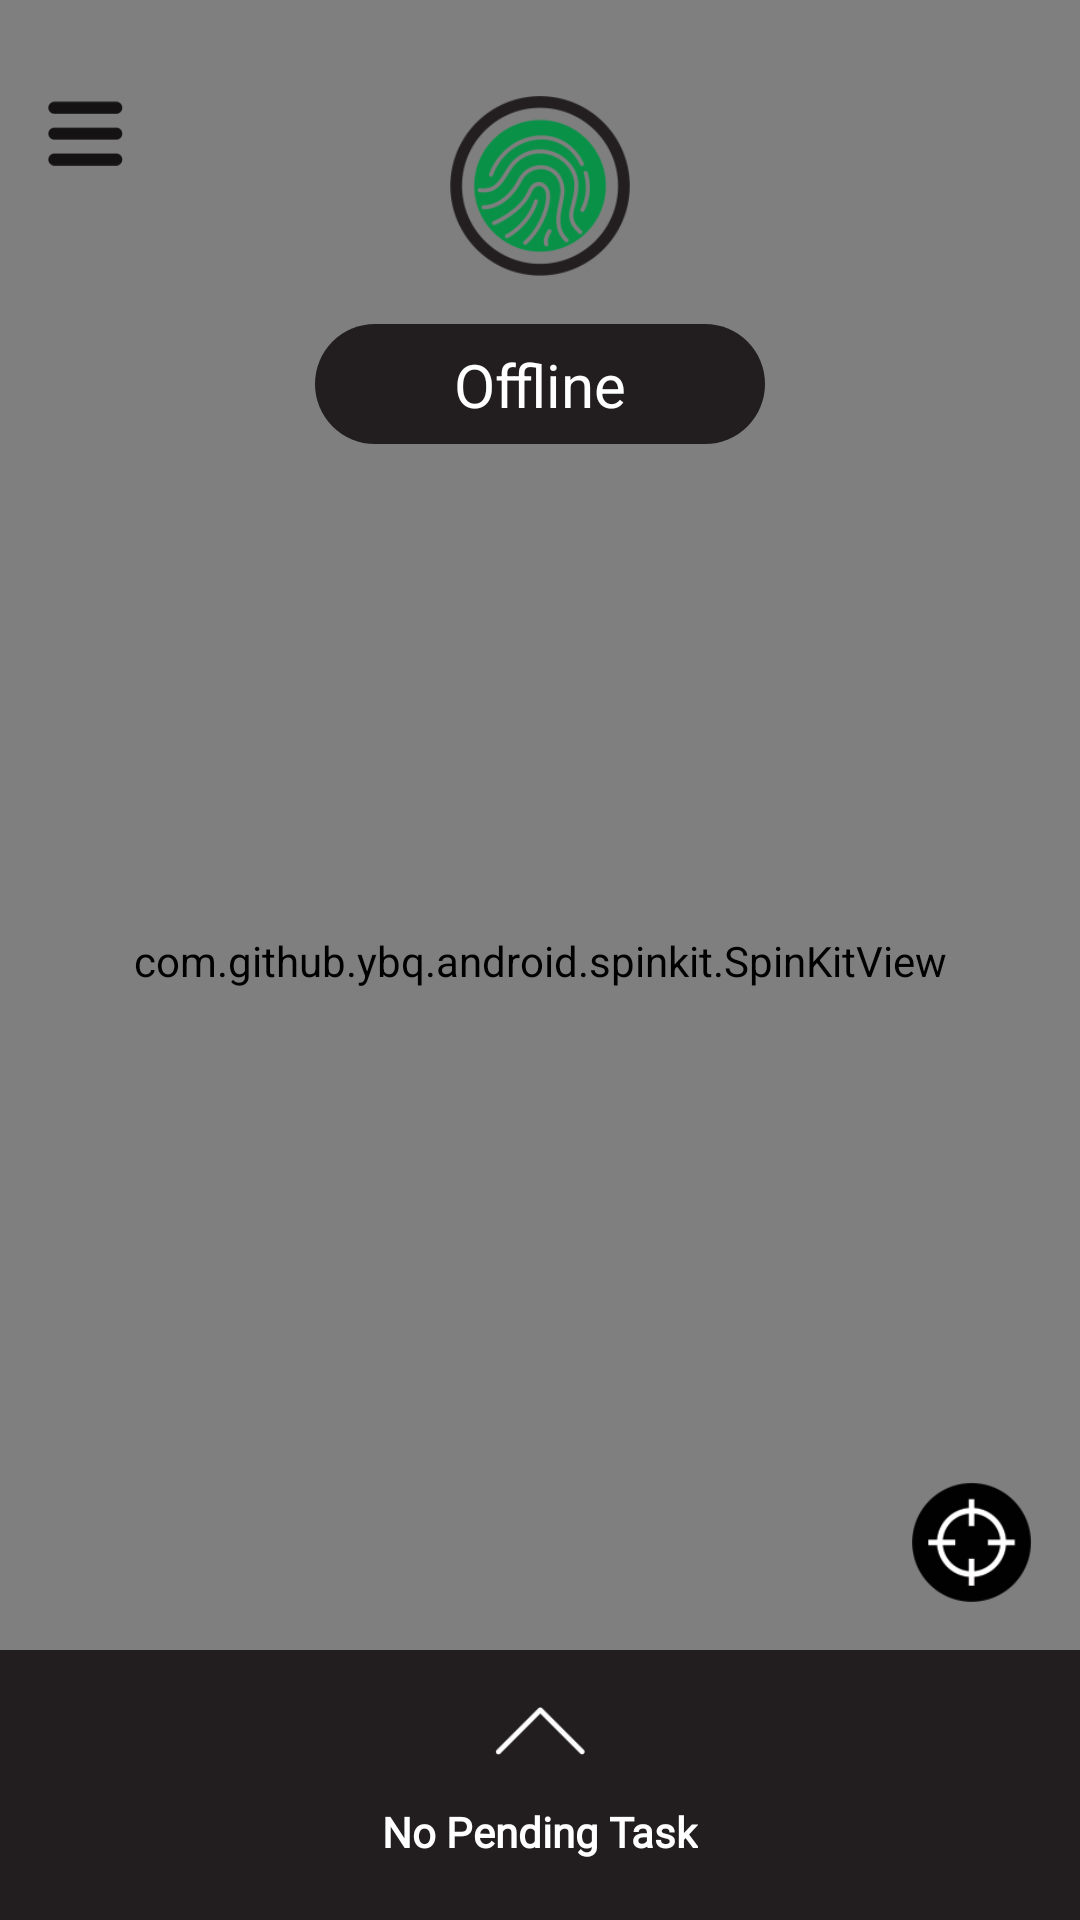

Reconstruct the res/layout file that produces this screen, plus the resources it refers to.
<!-- AndroidManifest.xml: application theme Theme.AppCompat.DayNight.NoActionBar -->
<!-- res/layout/activity_mapview.xml -->
<?xml version="1.0" encoding="utf-8"?>
<androidx.constraintlayout.widget.ConstraintLayout xmlns:android="http://schemas.android.com/apk/res/android"
    xmlns:app="http://schemas.android.com/apk/res-auto"
    xmlns:tools="http://schemas.android.com/tools"
    android:layout_width="match_parent"
    android:layout_height="match_parent"
    android:background="@color/color_app_theam_color"
    tools:context=".MainActivity">


    <com.google.android.gms.maps.MapView
        android:id="@+id/ridermapView"
        android:layout_width="0dp"
        android:layout_height="0dp"
        app:layout_constraintBottom_toBottomOf="parent"
        app:layout_constraintEnd_toEndOf="parent"
        app:layout_constraintStart_toStartOf="parent"
        app:layout_constraintTop_toTopOf="parent" />

    <com.github.ybq.android.spinkit.SpinKitView
        android:id="@+id/url_loading_animation"
        style="@style/SpinKitView.Large.Circle"
        android:layout_width="wrap_content"
        android:layout_height="wrap_content"
        android:layout_gravity="center"
        app:SpinKit_Color="@color/color_app_theam"
        app:layout_constraintBottom_toTopOf="@+id/guideline27"
        app:layout_constraintEnd_toStartOf="@+id/guideline8"
        app:layout_constraintStart_toStartOf="@+id/guideline8"
        app:layout_constraintTop_toTopOf="@+id/guideline27" />

    <ImageView
        android:id="@+id/imageView11"
        android:layout_width="30dp"
        android:layout_height="30dp"
        android:layout_marginTop="32dp"
        android:layout_marginEnd="16dp"
        android:clickable="true"
        android:visibility="gone"
        android:src="@drawable/icon_notification_button"
        app:layout_constraintEnd_toEndOf="parent"
        app:layout_constraintTop_toTopOf="parent" />

    <ImageView
        android:id="@+id/btn_get_current_locationc"
        android:layout_width="40dp"
        android:layout_height="40dp"
        android:layout_marginEnd="16dp"
        android:layout_marginBottom="16dp"
        android:clickable="true"
        android:src="@drawable/icon_current_location"
        app:layout_constraintBottom_toTopOf="@+id/pendingTask"
        app:layout_constraintEnd_toEndOf="parent" />

    <ImageView
        android:id="@+id/btn_slider_menu"
        android:layout_width="25dp"
        android:layout_height="25dp"
        android:layout_marginStart="16dp"
        android:layout_marginTop="32dp"
        android:clickable="true"
        android:src="@drawable/side_menu_button"
        android:tint="#99221e1f"
        app:layout_constraintStart_toStartOf="parent"
        app:layout_constraintTop_toTopOf="parent" />

    <ImageView
        android:id="@+id/img_rider_activity_button"
        android:layout_width="60dp"
        android:layout_height="60dp"
        android:layout_marginStart="2dp"
        android:layout_marginTop="32dp"
        android:src="@drawable/icon_rider_event_start"
        app:layout_constraintEnd_toStartOf="@+id/guideline8"
        app:layout_constraintStart_toStartOf="@+id/guideline8"
        app:layout_constraintTop_toTopOf="parent" />

    <androidx.constraintlayout.widget.Guideline
        android:id="@+id/guideline8"
        android:layout_width="wrap_content"
        android:layout_height="wrap_content"
        android:orientation="vertical"
        app:layout_constraintGuide_percent="0.5" />

    <androidx.constraintlayout.widget.ConstraintLayout
        android:id="@+id/pendingTask"
        android:layout_width="match_parent"
        android:layout_height="90dp"
        android:background="@color/color_app_theam"
        app:layout_constraintBottom_toBottomOf="parent"
        app:layout_constraintEnd_toEndOf="parent"
        app:layout_constraintHorizontal_bias="1.0"
        app:layout_constraintStart_toStartOf="parent">

        <ImageView
            android:id="@+id/imageView13"
            android:layout_width="30dp"
            android:layout_height="wrap_content"
            android:layout_marginBottom="2dp"
            android:src="@drawable/icon_up_arrow"
            app:layout_constraintBottom_toTopOf="@+id/tx_parcels_status_count"
            app:layout_constraintEnd_toStartOf="@+id/guideline9"
            app:layout_constraintStart_toStartOf="@+id/guideline9" />

        <TextView
            android:id="@+id/tx_parcels_status_count"
            android:layout_width="wrap_content"
            android:layout_height="wrap_content"
            android:layout_marginBottom="20dp"
            android:fontFamily="@font/avenirfile"
            android:text="No Pending Task"
            android:textColor="@color/color_app_theam_text"
            android:textStyle="bold"
            app:layout_constraintBottom_toBottomOf="parent"
            app:layout_constraintEnd_toStartOf="@+id/guideline9"
            app:layout_constraintStart_toStartOf="@+id/guideline9" />

        <androidx.constraintlayout.widget.Guideline
            android:id="@+id/guideline9"
            android:layout_width="wrap_content"
            android:layout_height="wrap_content"
            android:orientation="vertical"
            app:layout_constraintGuide_percent="0.5" />
    </androidx.constraintlayout.widget.ConstraintLayout>

    <androidx.constraintlayout.widget.ConstraintLayout
        android:id="@+id/img_rider_activity_button_State"
        android:layout_width="150dp"
        android:layout_height="40dp"
        android:layout_marginTop="16dp"
        android:background="@drawable/round_dark"
        app:layout_constraintEnd_toStartOf="@+id/guideline8"
        app:layout_constraintStart_toStartOf="@+id/guideline8"
        app:layout_constraintTop_toBottomOf="@+id/img_rider_activity_button">

        <TextView
            android:id="@+id/textView10"
            android:layout_width="wrap_content"
            android:layout_height="wrap_content"
            android:text="Offline"
            android:textColor="@color/color_app_theam_text"
            android:textSize="20dp"
            app:layout_constraintBottom_toTopOf="@+id/guideline10"
            app:layout_constraintEnd_toStartOf="@+id/guideline11"
            app:layout_constraintHorizontal_bias="0.398"
            app:layout_constraintStart_toStartOf="@+id/guideline11"
            app:layout_constraintTop_toTopOf="@+id/guideline10"
            app:layout_constraintVertical_bias="1.0" />

        <androidx.constraintlayout.widget.Guideline
            android:id="@+id/guideline10"
            android:layout_width="wrap_content"
            android:layout_height="wrap_content"
            android:orientation="horizontal"
            app:layout_constraintGuide_percent="0.5" />

        <androidx.constraintlayout.widget.Guideline
            android:id="@+id/guideline11"
            android:layout_width="wrap_content"
            android:layout_height="wrap_content"
            android:orientation="vertical"
            app:layout_constraintGuide_percent="0.5" />
    </androidx.constraintlayout.widget.ConstraintLayout>

    <androidx.constraintlayout.widget.Guideline
        android:id="@+id/guideline27"
        android:layout_width="wrap_content"
        android:layout_height="wrap_content"
        android:orientation="horizontal"
        app:layout_constraintGuide_percent="0.5" />

    <ImageView
        android:id="@+id/btn_navigation"
        android:layout_width="30dp"
        android:layout_height="30dp"
        android:layout_marginTop="24dp"
        android:visibility="invisible"
        app:layout_constraintEnd_toEndOf="@+id/imageView11"
        app:layout_constraintStart_toStartOf="@+id/imageView11"
        app:layout_constraintTop_toBottomOf="@+id/imageView11"
        android:src="@drawable/ic_map" />

</androidx.constraintlayout.widget.ConstraintLayout>
<!-- resources referenced by this layout -->
<resources>
  <color name="color_app_theam">#221e1f</color>
  <color name="color_app_theam_color">#ffffff</color>
  <color name="color_app_theam_text">#ffffff</color>
  <!-- drawable ic_map: png bitmap (drawable-v24, 5261 bytes) -->
  <!-- drawable icon_current_location: png bitmap (drawable-v24, 4660 bytes) -->
  <!-- drawable icon_notification_button: png bitmap (drawable-v24, 2151 bytes) -->
  <!-- drawable icon_rider_event_start: png bitmap (drawable-v24, 12321 bytes) -->
  <!-- drawable icon_up_arrow: png bitmap (drawable-v24, 1517 bytes) -->
  <!-- drawable round_dark (drawable-v24) -->
  <?xml version="1.0" encoding="utf-8"?>
  <shape xmlns:android="http://schemas.android.com/apk/res/android"
      android:shape="rectangle" android:padding="10dp">
      <solid android:color="#221e1f"/>
      <corners
          android:bottomRightRadius="20dp"
          android:bottomLeftRadius="20dp"
          android:topLeftRadius="20dp"
          android:topRightRadius="20dp"/>
  </shape>
  <!-- drawable side_menu_button: png bitmap (drawable, 1876 bytes) -->
</resources>
